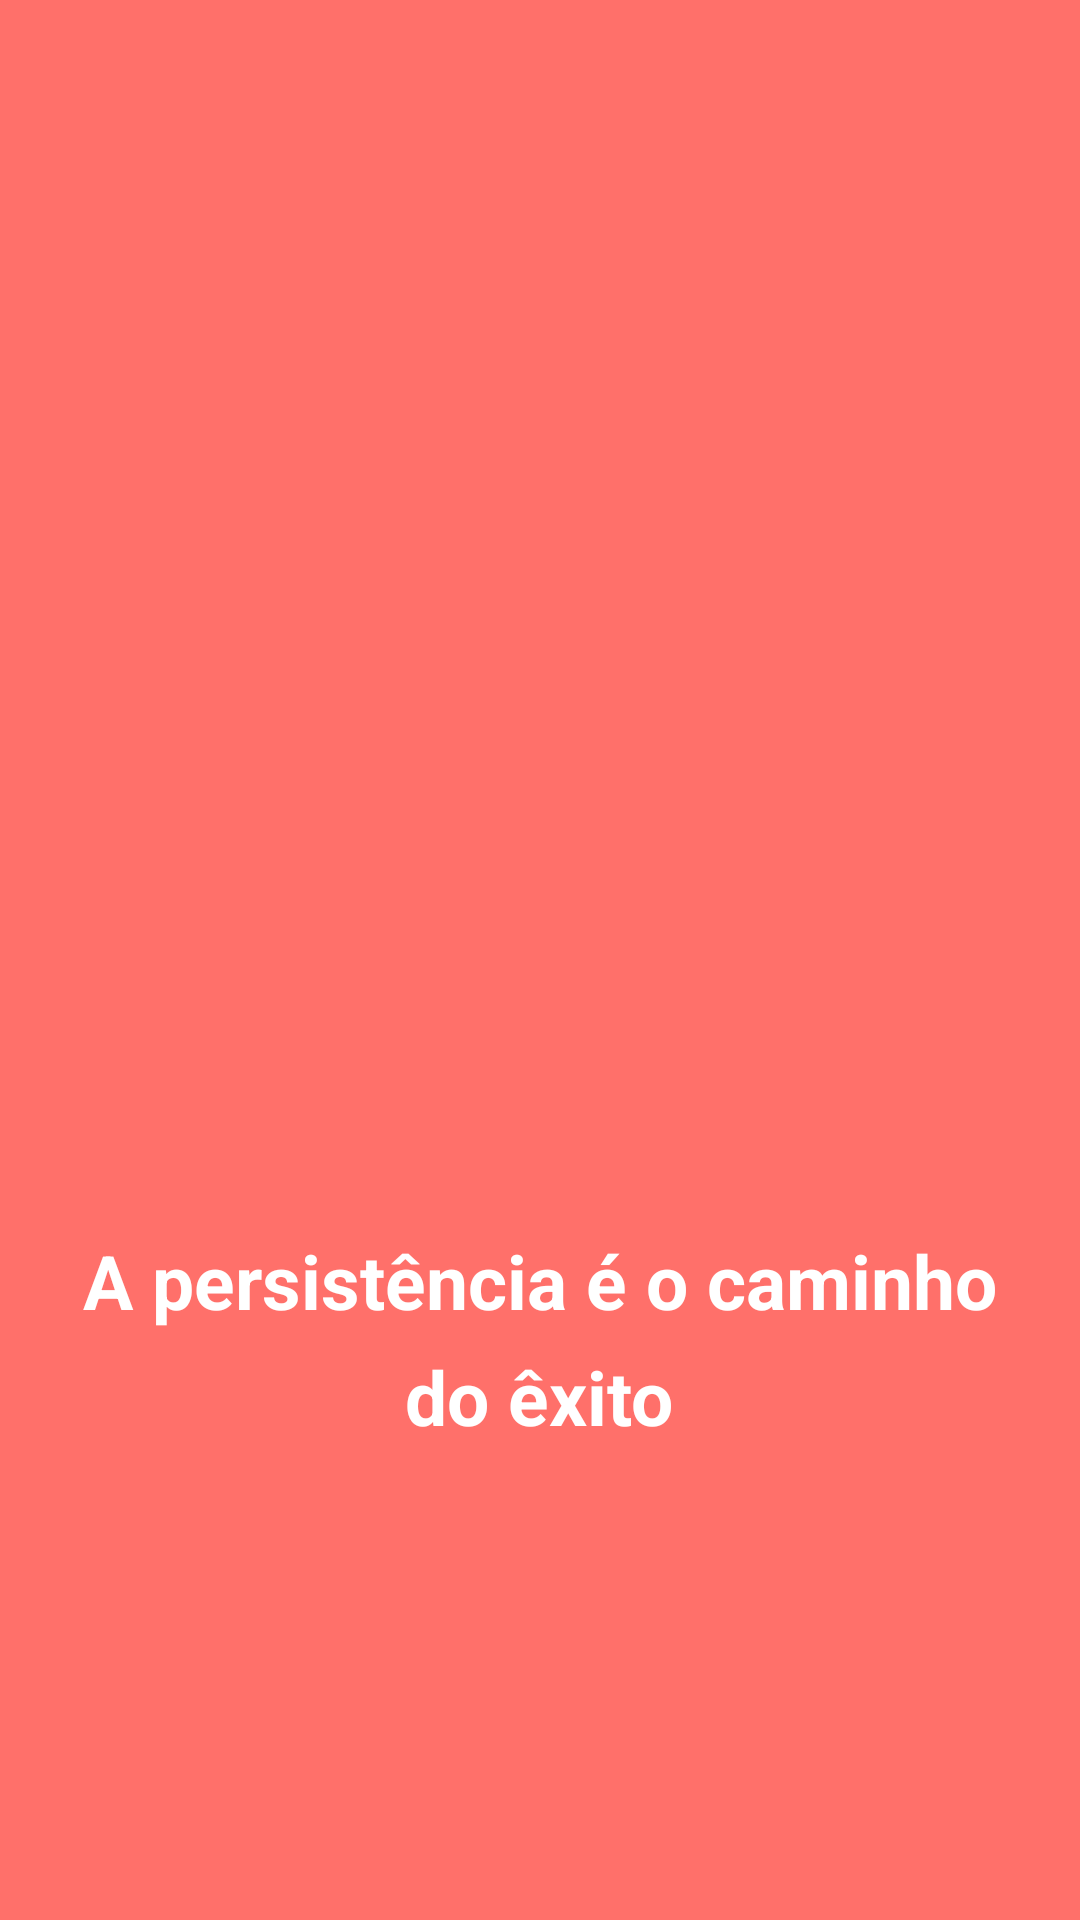

Reconstruct the res/layout file that produces this screen, plus the resources it refers to.
<!-- AndroidManifest.xml: activity theme Theme.EnsinaMente.NoActionBar -->
<!-- res/layout/activity_pomodoro.xml -->
<?xml version="1.0" encoding="utf-8"?>
<androidx.constraintlayout.widget.ConstraintLayout xmlns:android="http://schemas.android.com/apk/res/android"
    xmlns:app="http://schemas.android.com/apk/res-auto"
    xmlns:tools="http://schemas.android.com/tools"
    android:layout_width="match_parent"
    android:layout_height="match_parent"
    tools:context=".activity.PomodoroActivity"
    android:layout_gravity="center"
    android:background="@color/colorAccentMeta"
    >

    <ImageView
        android:id="@+id/imageView"
        android:layout_width="334dp"
        android:layout_height="231dp"
        android:src="@drawable/tomato"
        app:layout_constraintBottom_toBottomOf="parent"
        app:layout_constraintEnd_toEndOf="parent"
        app:layout_constraintHorizontal_bias="0.498"
        app:layout_constraintStart_toStartOf="parent"
        app:layout_constraintTop_toTopOf="parent"
        app:layout_constraintVertical_bias="0.349" />

    <LinearLayout
        android:layout_width="match_parent"
        android:layout_height="wrap_content"
        android:layout_marginTop="20dp"
        android:orientation="vertical"
        android:gravity="center"
        app:layout_constraintBottom_toBottomOf="parent"
        app:layout_constraintEnd_toEndOf="parent"
        app:layout_constraintHorizontal_bias="0.583"
        app:layout_constraintStart_toStartOf="parent"
        app:layout_constraintTop_toBottomOf="@+id/imageView"
        app:layout_constraintVertical_bias="0.068">

        <TextView
            android:layout_width="wrap_content"
            android:layout_height="wrap_content"
            android:layout_marginTop="5dp"
            android:text="A persistência é o caminho"
            android:textColor="@color/white"
            android:textSize="25dp"
            android:textStyle="bold" />

        <TextView
            android:layout_width="wrap_content"
            android:layout_height="wrap_content"
            android:layout_marginTop="5dp"
            android:text="do êxito"
            android:textColor="@color/white"
            android:textSize="25dp"
            android:textStyle="bold" />

    </LinearLayout>


</androidx.constraintlayout.widget.ConstraintLayout>
<!-- resources referenced by this layout -->
<resources>
  <color name="colorAccentMeta">#FF706A</color>
  <color name="white">#FFFFFFFF</color>
  <style name="Theme.EnsinaMente.NoActionBar">
          <item name="windowActionBar">false</item>
          <item name="windowNoTitle">true</item>
          <item name="android:itemBackground">@color/colorPrimary</item>
          <item name="colorPrimary">@color/colorPrimaryTarefa</item>
          <item name="colorPrimaryDark">@color/colorPrimaryDarkTarefa</item>
          <item name="colorAccent">@color/colorAccentTarefa</item>
      </style>
  <color name="colorPrimary">#029688</color>
  <color name="colorPrimaryTarefa">#00D39E</color>
  <color name="colorPrimaryDarkTarefa">#00BE8D</color>
  <color name="colorAccentTarefa">#00D39E</color>
</resources>
